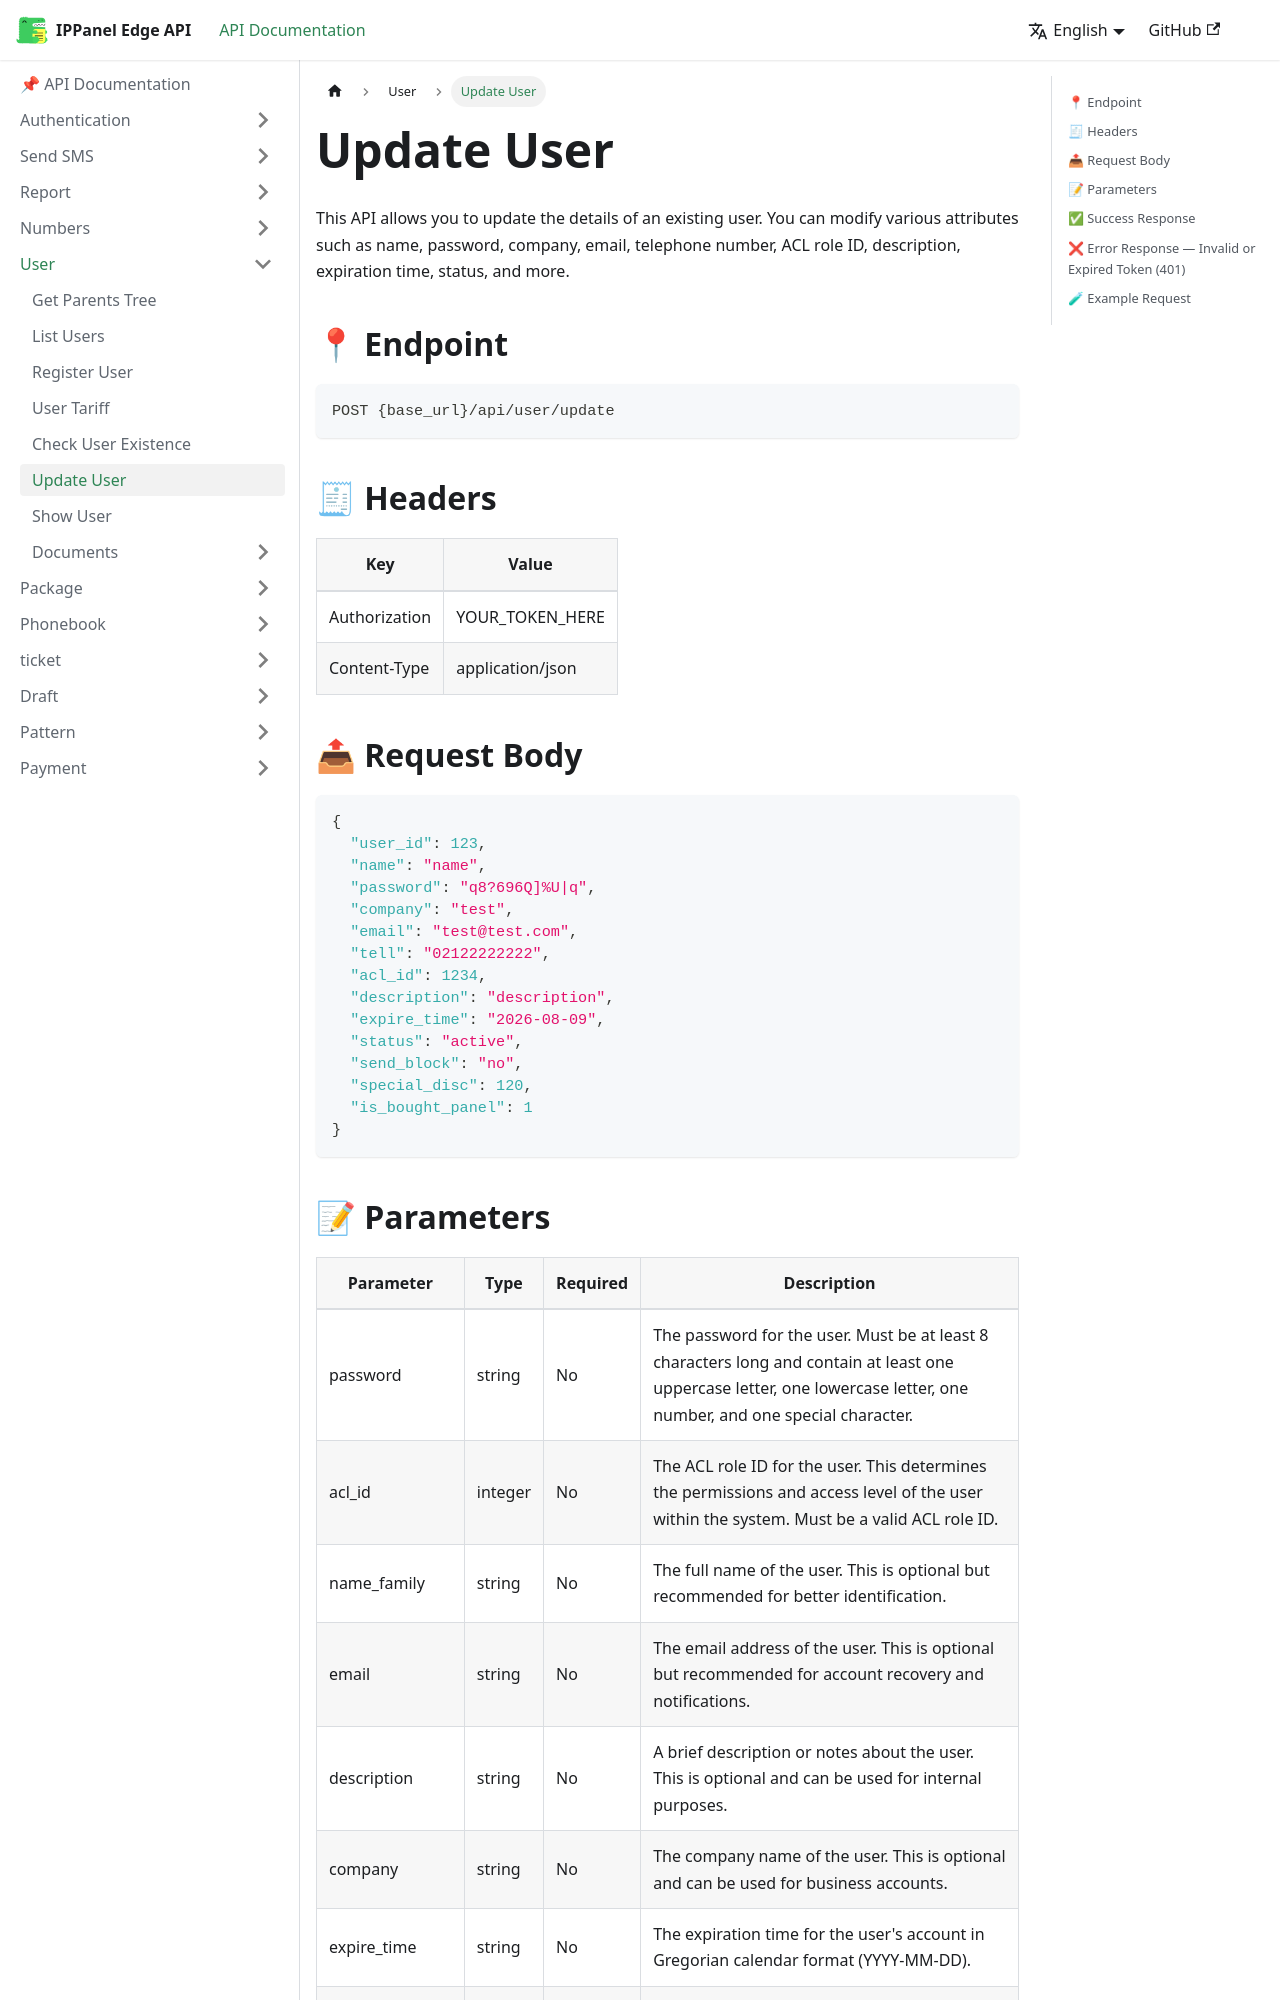

repository: ippanelcom/Edge-Document · page: docs/user/update-user/index.html · generator: docusaurus

# Update User

This API allows you to update the details of an existing user. You can modify various attributes such as name, password,
company, email, telephone number, ACL role ID, description, expiration time, status, and more.

## 📍 Endpoint

```
POST {base_url}/api/user/update
```

## 🧾 Headers

| Key           | Value            |
|---------------|------------------|
| Authorization | YOUR_TOKEN_HERE  |
| Content-Type  | application/json |

## 📤 Request Body

```json
{
  "user_id": 123,
  "name": "name",
  "password": "q8?696Q]%U|q",
  "company": "test",
  "email": "test@test.com",
  "tell": "02122222222",
  "acl_id": 1234,
  "description": "description",
  "expire_time": "2026-08-09",
  "status": "active",
  "send_block": "no",
  "special_disc": 120,
  "is_bought_panel": 1
}
```
